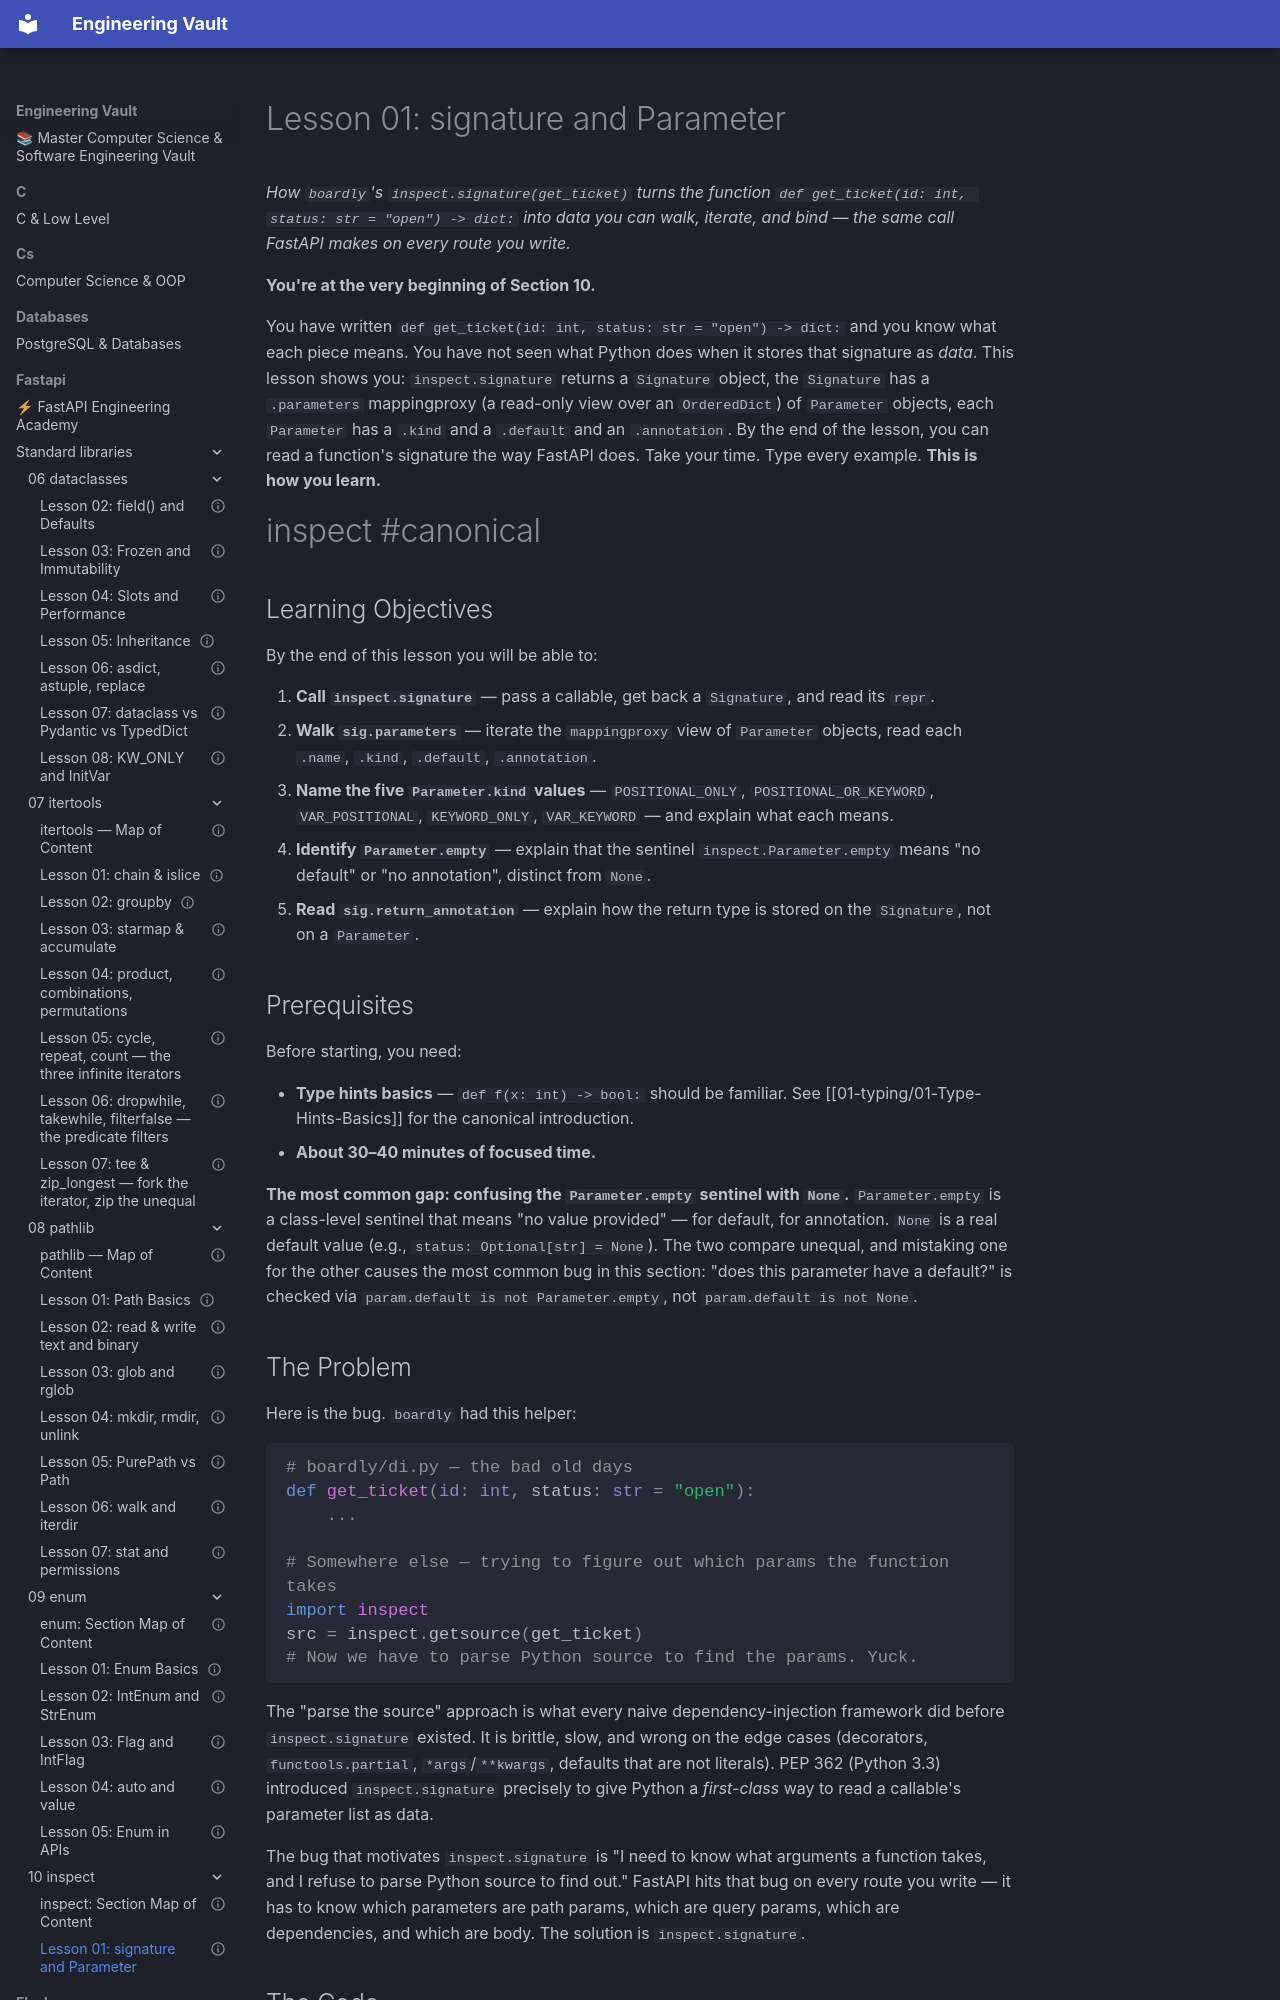

repository: Saff9/engineering-vault · page: fastapi/standard-libraries/10-inspect/01-signature-and-Parameter/index.html · generator: mkdocs

---
title: "Lesson 01: signature and Parameter"
aliases:
 - inspect.signature
 - inspect.Parameter
 - Signature object
tags:
 - inspect
 - canonical
 - python-stdlib
status: complete
course_level: intermediate
difficulty: intermediate
estimated_time: "30–40 minutes"
prerequisites:
 - "[[01-typing/01-Type-Hints-Basics]]"
related_lessons:
 - "[[10-inspect/02-get_type_hints]]"
 - "[[10-inspect/04-Parameter-kinds]]"
 - "[[10-inspect/06-How-FastAPI-uses-inspect]]"
first_taught_in: "10-inspect/01-signature-and-Parameter"
---

# Lesson 01: signature and Parameter

*How `boardly`'s `inspect.signature(get_ticket)` turns the function `def get_ticket(id: int, status: str = "open") -> dict:` into data you can walk, iterate, and bind — the same call FastAPI makes on every route you write.*

**You're at the very beginning of Section 10.**

You have written `def get_ticket(id: int, status: str = "open") -> dict:` and you know what each piece means. You have not seen what Python does when it stores that signature as *data*. This lesson shows you: `inspect.signature` returns a `Signature` object, the `Signature` has a `.parameters` mappingproxy (a read-only view over an `OrderedDict`) of `Parameter` objects, each `Parameter` has a `.kind` and a `.default` and an `.annotation`. By the end of the lesson, you can read a function's signature the way FastAPI does. Take your time. Type every example. **This is how you learn.**

#inspect #canonical

## Learning Objectives

By the end of this lesson you will be able to:

1. **Call `inspect.signature`** — pass a callable, get back a `Signature`, and read its `repr`.
2. **Walk `sig.parameters`** — iterate the `mappingproxy` view of `Parameter` objects, read each `.name`, `.kind`, `.default`, `.annotation`.
3. **Name the five `Parameter.kind` values** — `POSITIONAL_ONLY`, `POSITIONAL_OR_KEYWORD`, `VAR_POSITIONAL`, `KEYWORD_ONLY`, `VAR_KEYWORD` — and explain what each means.
4. **Identify `Parameter.empty`** — explain that the sentinel `inspect.Parameter.empty` means "no default" or "no annotation", distinct from `None`.
5. **Read `sig.return_annotation`** — explain how the return type is stored on the `Signature`, not on a `Parameter`.

## Prerequisites

Before starting, you need:

- **Type hints basics** — `def f(x: int) -> bool:` should be familiar. See [[01-typing/01-Type-Hints-Basics]] for the canonical introduction.
- **About 30–40 minutes of focused time.**

**The most common gap: confusing the `Parameter.empty` sentinel with `None`.** `Parameter.empty` is a class-level sentinel that means "no value provided" — for default, for annotation. `None` is a real default value (e.g., `status: Optional[str] = None`). The two compare unequal, and mistaking one for the other causes the most common bug in this section: "does this parameter have a default?" is checked via `param.default is not Parameter.empty`, not `param.default is not None`.
